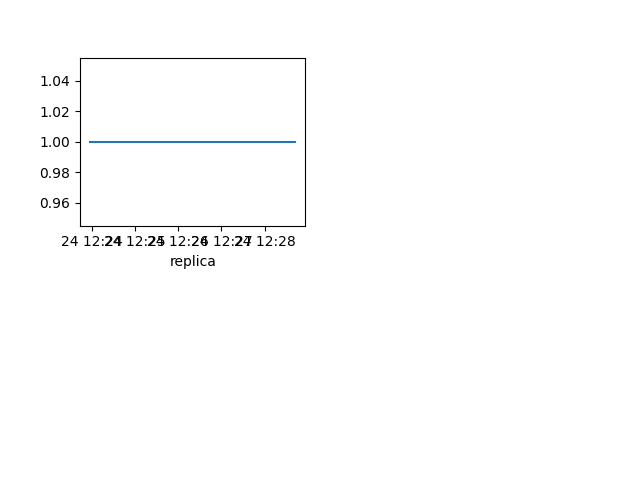

Source data for this figure (header and first rows):
Time, replica
2020-07-24 12:23:57.620, 1.0
2020-07-24 12:24:12.620, 1.0
2020-07-24 12:24:27.620, 1.0
2020-07-24 12:24:42.620, 1.0
2020-07-24 12:24:57.620, 1.0
2020-07-24 12:25:12.620, 1.0
2020-07-24 12:25:27.620, 1.0
2020-07-24 12:25:42.620, 1.0
2020-07-24 12:25:57.620, 1.0
2020-07-24 12:26:12.620, 1.0
2020-07-24 12:26:27.620, 1.0
2020-07-24 12:26:42.620, 1.0
2020-07-24 12:26:57.620, 1.0
2020-07-24 12:27:12.620, 1.0
2020-07-24 12:27:27.620, 1.0
2020-07-24 12:27:42.620, 1.0
2020-07-24 12:27:57.620, 1.0
2020-07-24 12:28:12.620, 1.0
2020-07-24 12:28:27.620, 1.0
2020-07-24 12:28:42.620, 1.0
